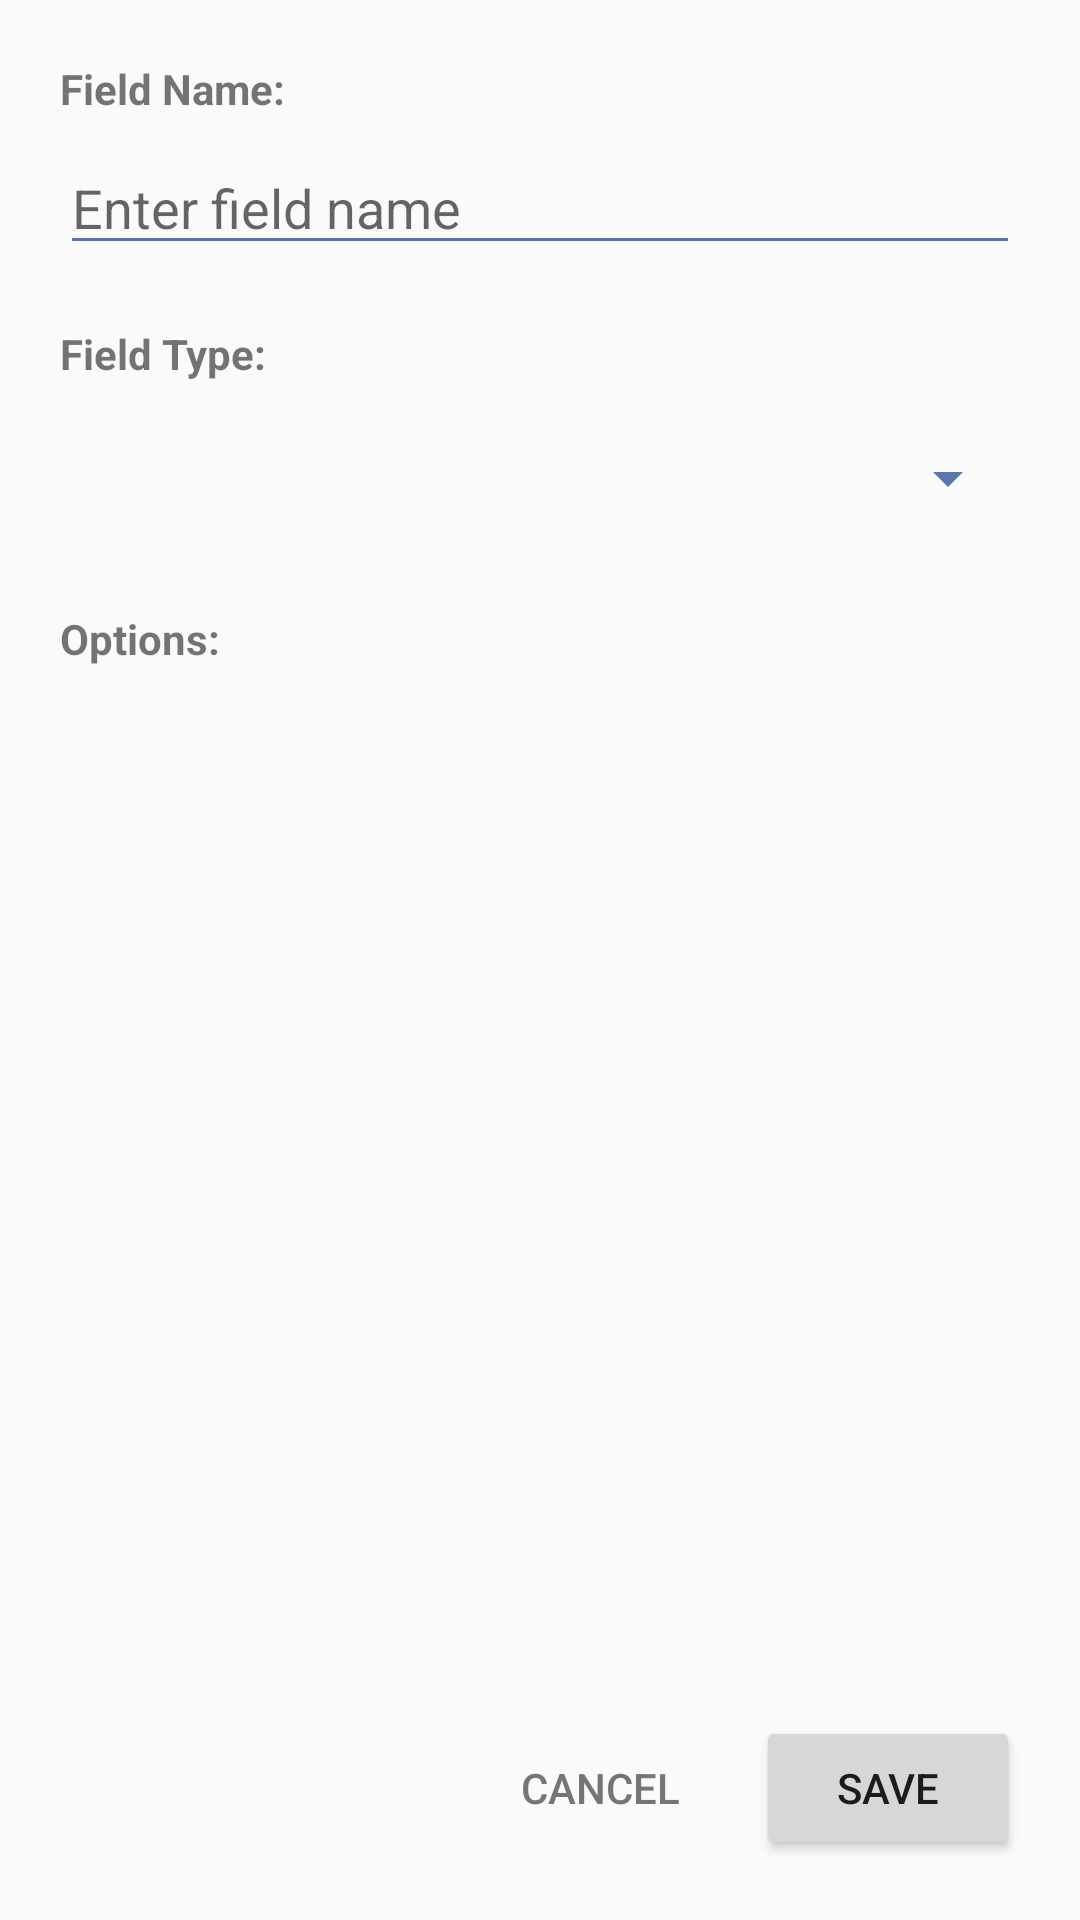

The Android layout XML behind this screen, and the referenced resources:
<!-- AndroidManifest.xml: application theme AppTheme -->
<!-- res/layout/activity_add_field.xml -->
<?xml version="1.0" encoding="utf-8"?>
<LinearLayout xmlns:android="http://schemas.android.com/apk/res/android"
    android:layout_width="match_parent"
    android:layout_height="match_parent"
    android:orientation="vertical"
    android:padding="20dp">

    <TextView
        android:layout_width="wrap_content"
        android:layout_height="wrap_content"
        android:text="Field Name:"
        android:textStyle="bold"
        android:layout_marginBottom="8dp"/>

    <EditText
        android:id="@+id/field_name_edittext"
        android:layout_width="match_parent"
        android:layout_height="wrap_content"
        android:hint="Enter field name"
        android:inputType="text"
        android:layout_marginBottom="20dp"/>

    <TextView
        android:layout_width="wrap_content"
        android:layout_height="wrap_content"
        android:text="Field Type:"
        android:textStyle="bold"
        android:layout_marginBottom="8dp"/>

    <Spinner
        android:id="@+id/field_type_spinner"
        android:layout_width="match_parent"
        android:layout_height="wrap_content"
        android:minHeight="48dp"
        android:layout_marginBottom="20dp"/>

    <TextView
        android:layout_width="wrap_content"
        android:layout_height="wrap_content"
        android:text="Options:"
        android:textStyle="bold"
        android:layout_marginBottom="8dp"/>

    <LinearLayout
        android:id="@+id/options_container"
        android:layout_width="match_parent"
        android:layout_height="0dp"
        android:layout_weight="1"
        android:orientation="vertical">
        </LinearLayout>

    <LinearLayout
        android:layout_width="match_parent"
        android:layout_height="wrap_content"
        android:orientation="horizontal"
        android:gravity="end">

        <Button
            android:id="@+id/cancel_button"
            style="?android:attr/borderlessButtonStyle"
            android:layout_width="wrap_content"
            android:layout_height="wrap_content"
            android:text="Cancel"
            android:textColor="#757575"/>

        <Button
            android:id="@+id/save_button"
            android:layout_width="wrap_content"
            android:layout_height="wrap_content"
            android:text="Save"
            android:layout_marginStart="8dp"/>

    </LinearLayout>

</LinearLayout>
<!-- resources referenced by this layout -->
<resources>
  <style name="AppTheme" parent="Theme.MaterialComponents.Light.NoActionBar.Bridge">
          <item name="colorOnPrimary">@android:color/white</item>
          <item name="colorPrimary">@color/colorPrimary</item>
          <item name="colorPrimaryDark">@color/colorPrimaryDark</item>
          <item name="colorAccent">@color/colorAccent</item>
          <item name="colorControlHighlight">@color/colorControlHighlight</item>
          <item name="colorControlNormal">@color/colorControlNormal</item>
      </style>
  <color name="colorPrimary">#5A76AA</color>
  <color name="colorPrimaryDark">#5A76AA</color>
  <color name="colorAccent">#5A76AA</color>
  <color name="colorControlHighlight">#D7E3FF</color>
  <color name="colorControlNormal">#5A76AA</color>
</resources>
